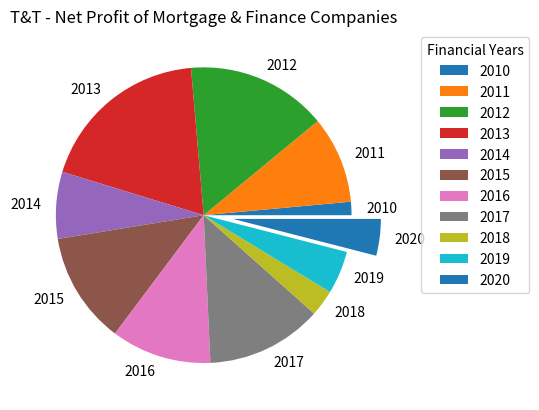

This figure's Python source:
import numpy as np
import pandas as pd
import matplotlib.pyplot as plt

class trust_fin_cos:

    def __init__(self):
        pass
    
    
    def trust_mortgage_cos_charting(self):
    
    
        npat = np.array([22470	, 146629,	237008,	290949,	112556,	187749, 168769	, 195508,	44487,	72223	, 61680])
        
        fin_years = np.array([2010	,2011,	2012	, 2013 ,	2014	, 2015,	2016,	2017,	2018,	2019,	2020
                                ])
        fin_yr_segments = np.array ([0,0,0,0,0 ,0, 0,0,0,0,.2])
        plt.title("T&T - Net Profit of Mortgage & Finance Companies")
        # # plt.pie(npat, labels= fin_years , explode= fin_yr_segments, center=(40,30))
        plt.pie(npat, labels= fin_years , explode= fin_yr_segments)
        plt.legend(title='Financial Years' , bbox_to_anchor=(1.4, 1.0) , loc = 'upper right')
        plt.show()
        return 



demo_fin_rpt = trust_fin_cos()
demo_fin_rpt.trust_mortgage_cos_charting()